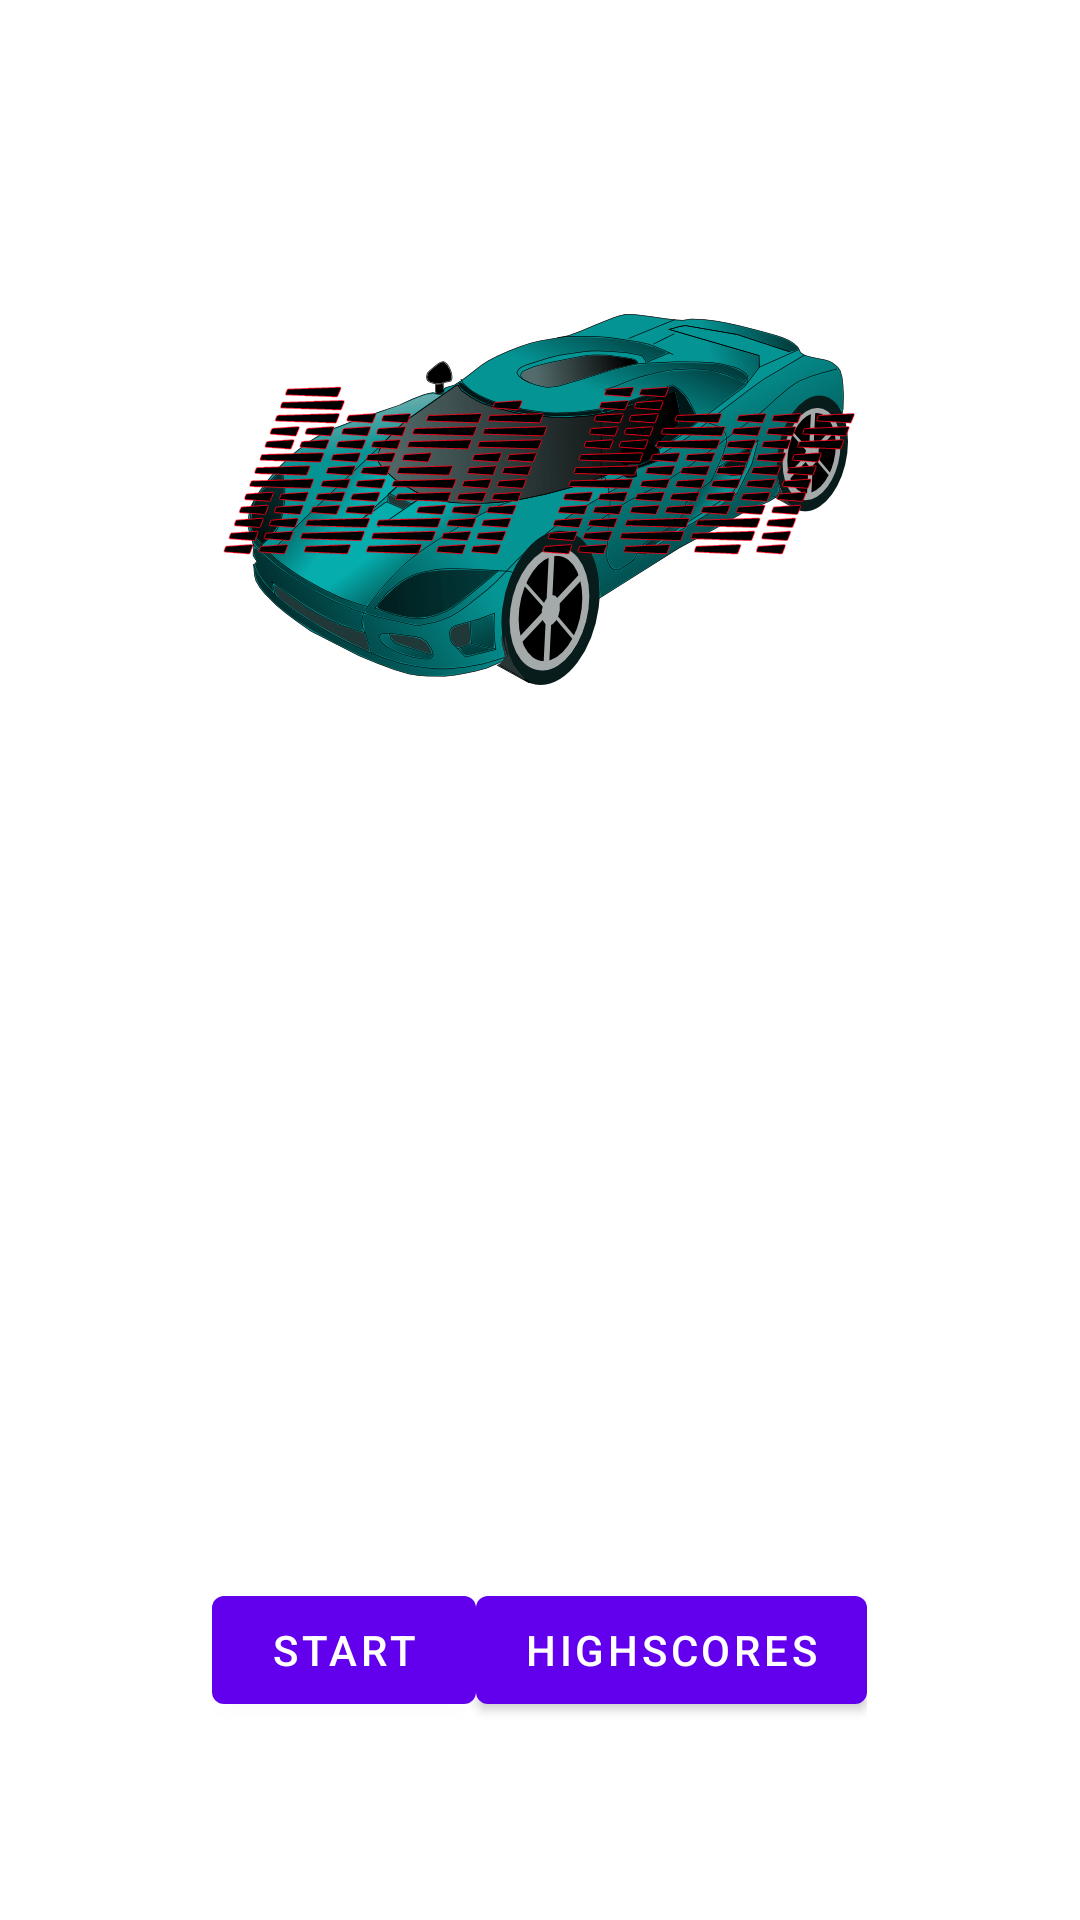

This screen was rendered from an Android layout file. Write that file and the resources it references.
<!-- AndroidManifest.xml: application theme AppTheme -->
<!-- res/layout/activity_main.xml -->
<RelativeLayout
    xmlns:android="http://schemas.android.com/apk/res/android"
    xmlns:tools="http://schemas.android.com/tools"
    tools:context="com.duboisproject.rushhour.MainActivity"
    android:layout_width="match_parent"
    android:layout_height="match_parent"
    android:orientation="vertical">

    <ImageView
        android:layout_width="wrap_content"
        android:layout_height="wrap_content"
        android:src="@drawable/rushhourlogo"
        android:layout_centerHorizontal="true"
        android:layout_marginTop="100dp"/>

    <LinearLayout
        android:layout_width="wrap_content"
        android:layout_height="wrap_content"
        android:paddingLeft="@dimen/activity_horizontal_margin"
        android:paddingRight="@dimen/activity_horizontal_margin"
        android:paddingTop="@dimen/activity_vertical_margin"
        android:paddingBottom="@dimen/activity_vertical_margin"
        android:layout_marginBottom="50dp"
        android:orientation="horizontal"
        android:layout_centerHorizontal="true"
        android:layout_alignParentBottom="true">

        <Button
            android:layout_width="wrap_content"
            android:layout_height="wrap_content"
            android:id="@+id/action_start"
            android:text="@string/action_start"
            android:onClick="onClickHandler"/>

        <Button
            android:layout_width="wrap_content"
            android:layout_height="wrap_content"
            android:id="@+id/action_highscores"
            android:text="@string/action_highscores"
            android:onClick="onClickHandler"/>

    </LinearLayout>
</RelativeLayout>
<!-- resources referenced by this layout -->
<resources>
  <dimen name="activity_horizontal_margin">16dp</dimen>
  <dimen name="activity_vertical_margin">16dp</dimen>
  <!-- drawable rushhourlogo: png bitmap (drawable-hdpi, 49717 bytes) -->
  <string name="action_highscores">Highscores</string>
  <string name="action_start">Start</string>
</resources>
